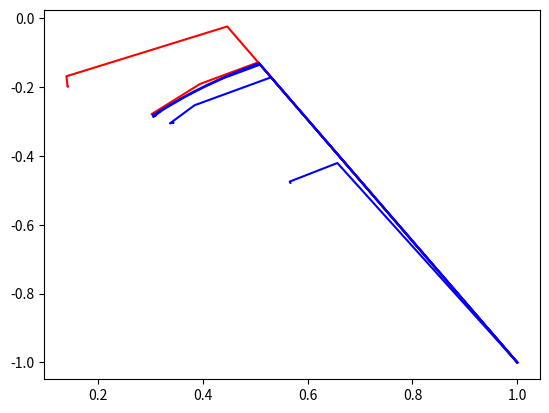

This figure's Python source:
import numpy as np
import random as rd
import matplotlib.pyplot as plt
from numpy import longdouble
import random as rd


def F1(X):  # Первая целевая функция
    return X[0] + 2 * X[1] ** 2 + np.exp(X[0] ** 2 + X[1] ** 2)


def F2(X):  # Вторая целевая функция
    return 100 * (X[1] - X[0] ** 2) ** 2 + (X[0] - 1) ** 2


def F3(X):  # Третья целевая функция (ненужная, но вот да)
    return X[0] * np.sin(4 * np.pi * X[0]) - X[1] * np.sin(4 * np.pi * X[1] + np.pi) + 1


def grad(F, X, Eps):  # Градиент для оптимизационных функцй
    res = np.copy(X)
    for i in range(X.size):
        XRight = np.copy(X)
        XRight[i] += Eps
        XLeft = np.copy(X)
        XLeft[i] -= Eps
        res[i] = (F(XRight) - F(XLeft)) / (2 * Eps)
    return res


def Gessian(F, X, Eps):  # Матрица вторых производных для оптимизационных функций
    res = np.zeros((X.size, X.size))
    for i in range(X.size):
        for j in range(X.size):
            XRR = np.copy(X)
            XRL = np.copy(X)
            XLR = np.copy(X)
            XLL = np.copy(X)
            XRR[i] += Eps
            XRR[j] += Eps
            XRL[i] += Eps
            XRL[j] -= Eps
            XLR[i] -= Eps
            XLR[j] += Eps
            XLL[i] -= Eps
            XLL[j] -= Eps
            res[i, j] = (F(XRR) - F(XRL) - F(XLR) + F(XLL)) / (4 * Eps ** 2)
    return res


def Newton(F, X0, Eps):  # Метод Ньютона (оптимизаци)
    X = np.copy(X0)
    Golden = (1 + 5 ** 0.5) / 2
    Iterations = np.array([X0])
    dx = 1
    while dx > Eps:
        X0 = np.copy(X)
        a = 0.
        b = 10.
        H = np.linalg.inv(Gessian(F, X, Eps)).dot(grad(F, X, Eps))
        while b - a > Eps:
            x1 = b - (b - a) / Golden
            x2 = a + (b - a) / Golden
            if F(X - x1 * H) > F(X - x2 * H):
                a = x1
            else:
                b = x2
        X -= 0.5 * (a + b) * H
        Iterations = np.vstack((Iterations, X))
        dx = np.linalg.norm(X - X0)
    return Iterations


# Далее идут 2 функции, которые делают одно и то же, однако с небольшой поправкой. Дело в том, что
# в методе штрафов в случае барьерных штрафов выход за допустимую область приводит к фиаско в
# работе алгоритма. Потому нужно было добавить некоторую функцию, которая не выпускает точки за пределы
# множества допустимого. То есть как это работает: алгоритм оптимизации действительно действует внутри
# множества, однако он рассматривает только те точки, которые находятся внутри этого множества. По-другому
# никак, потому что в отличии от метода внешних штрафов за пределами области нет никаких штрафов, нужно
# ограничить работу метода

def NewtonKontorovichCorrect(F, X0, Eps, Correct):
    X = np.copy(X0)
    Golden = (1 + 5 ** 0.5) / 2
    Iterations = np.array([X0])
    i = 0
    dx = 1
    while dx > Eps:
        i += 1
        X0 = np.copy(X)
        A = Gessian(F, X, Eps)
        B = grad(F, X, Eps)
        for i in range(X.size):
            for j in range(i + 1, X.size):
                B[j] = B[j] - B[i] * A[j, i] / A[i, i]
                A[j] -= np.copy(A[i] * A[j, i] / A[i, i])
        for i in range(X.size):
            for j in range(i + 1, X.size):
                B[X.size - 1 - j] = B[X.size - 1 - j] - B[X.size - 1 - i] * A[X.size - 1 - j, X.size - 1 - i] / A[
                    X.size - 1 - i, X.size - 1 - i]
                A[X.size - 1 - j] = A[X.size - 1 - j] - A[X.size - 1 - i] * A[X.size - 1 - j, X.size - 1 - i] / A[
                    X.size - 1 - i, X.size - 1 - i]
        for i in range(X.size):
            B[i] /= A[i, i]
        a = 0.
        b = 1.
        B /= np.linalg.norm(B)
        while b - a > Eps:
            x1 = b - (b - a) / Golden
            x2 = a + (b - a) / Golden
            if np.max(Correct(X - x2 * B)) < 0:
                if F(X - x1 * B) > F(X - x2 * B):
                    a = x1
                else:
                    b = x2
            else:
                b = x2
        X -= 0.5 * (a + b) * B
        dx = np.linalg.norm(X - X0)
        Iterations = np.vstack((Iterations, X))
    return Iterations


def NewtonKontorovich(F, X0, Eps):
    X = np.copy(X0)
    Golden = (1 + 5 ** 0.5) / 2
    Iterations = np.array([X0])
    i = 0
    dx = 1
    while dx > Eps:
        i += 1
        X0 = np.copy(X)
        A = Gessian(F, X, Eps)
        B = grad(F, X, Eps)
        for i in range(X.size):
            for j in range(i + 1, X.size):
                B[j] = B[j] - B[i] * A[j, i] / A[i, i]
                A[j] -= np.copy(A[i] * A[j, i] / A[i, i])
        for i in range(X.size):
            for j in range(i + 1, X.size):
                B[X.size - 1 - j] = B[X.size - 1 - j] - B[X.size - 1 - i] * A[X.size - 1 - j, X.size - 1 - i] / A[
                    X.size - 1 - i, X.size - 1 - i]
                A[X.size - 1 - j] = A[X.size - 1 - j] - A[X.size - 1 - i] * A[X.size - 1 - j, X.size - 1 - i] / A[
                    X.size - 1 - i, X.size - 1 - i]
        for i in range(X.size):
            B[i] /= A[i, i]
        a = 0.
        b = 1.
        B /= np.linalg.norm(B)
        while b - a > Eps:
            x1 = b - (b - a) / Golden
            x2 = a + (b - a) / Golden
            if F(X - x1 * B) > F(X - x2 * B):
                a = x1
            else:
                b = x2
        X -= 0.5 * (a + b) * B
        dx = np.linalg.norm(X - X0)
        Iterations = np.vstack((Iterations, X))
    return Iterations


# Внешние штрафы

def ExternalFines(Function, EqualCondition, InequalCondition, StartPoint):
    for FinePower in range(0, 4):
        Fine = 10. ** (2 * FinePower)  # Штраф

        def Fitness(X):  # Поправленная целевая функция без условий
            return Function(X) + Fine * (EqualCondition(X) + InequalCondition(X))

        print("r^k=", Fine)
        Iterations = Newton(Fitness, StartPoint, 0.0001)
        plt.plot(Iterations[:, 0], Iterations[:, 1], color='red')  # график итераций
        plt.show()
        print(Iterations)


# Внутренние штрафы

def InternalFines(Function, EqualCondition, InequalCondition, StartPoint):
    for FinePower in range(0, 4):
        Fine = 10. ** (-2 * FinePower)  # штраф

        def Fitness(X):  # Поправленная целевая функция без условий
            res = 0
            for x in InequalCondition(X):
                res += 1 / x
            res *= -Fine
            return res + Function(X)

        print("r^k=", Fine)
        Iterations = NewtonKontorovichCorrect(Fitness, StartPoint, 0.000001, InequalCondition)
        plt.plot(Iterations[:, 0], Iterations[:, 1], color='blue')  # график итераций
        plt.show()
        print(Iterations)


# Ограничения для внешних штрафов. Всё происходит в кругу, в котором не находятся оптимальные
# точки всех функций, потому ответ будет лежать на границе области. Потому нет необходимости
# добавлять ограничения-равенства, но при желании можно

def ExternalEqualCondition(X):
    return 0


def ExternalInequalCondition(X):
    return np.max([0, (X[0] - 1) ** 2 + (X[1] + 1) ** 2 - 1]) ** 2


# Ограничения для внутренних штрафов. Всё происходит в кругу, в котором не находятся оптимальные
# точки всех функций, потому ответ будет лежать на границе области. Потому нет необходимости
# добавлять ограничения-равенства, но при желании можно

def InternalEqualCondition(X):
    return 0


def InternalInequalCondition(X):
    return np.array([(X[0] - 1) ** 2 + (X[1] + 1) ** 2 - 1])


####################### пример вызова функций
# F1, внешние штрафы
ExternalFines(F1, ExternalEqualCondition, ExternalInequalCondition, np.array([1, -1], dtype=longdouble))
# F1, внутренние штрафы
InternalFines(F1, InternalEqualCondition, InternalInequalCondition, np.array([1, -1], dtype=longdouble))
